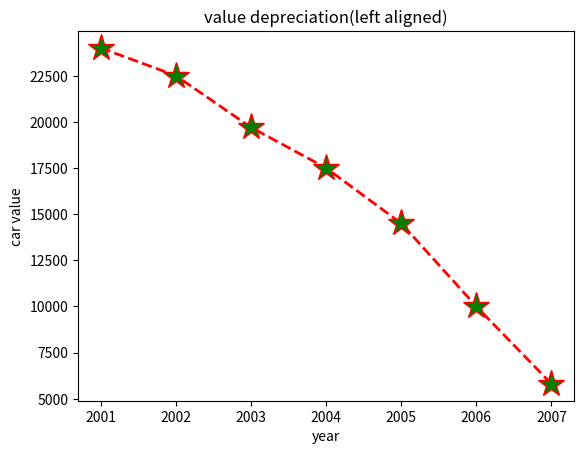

Reproduce this figure in Python.
print("Sivapriya Rajan")
print("SJC21MCA-2042")

import matplotlib.pyplot as plt
x=[2001,2002,2003,2004,2005,2006,2007]
y=[24000,22500,19700,17500,14500,10000,5800]
plt.plot(x, y, color='red', linestyle='dashed', linewidth = 2,
         marker='*', markerfacecolor='green', markersize=20)
plt.xlabel('year')
plt.ylabel('car value')

plt.title('value depreciation(left aligned)')
plt.show()